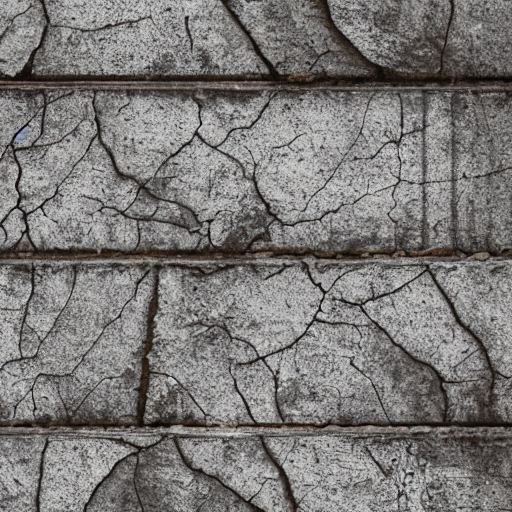
Generation parameters embedded in this image by AUTOMATIC1111 Stable Diffusion web UI or a fork of it (Forge, ...) (PNG 'parameters' text chunk):
Generate an image featuring the weathered texture of a concrete bridge: Emphasize the rugged appearance of the concrete surface, characterized by irregularities and weathering effects. Include realistic cracks and spalling patterns that add depth and authenticity to the depiction.
Steps: 20, Sampler: DPM++ 2M Karras, CFG scale: 7, Seed: 1226439587, Size: 512x512, Model hash: 6ce0161689, Model: v1-5-pruned-emaonly, Version: v1.8.0